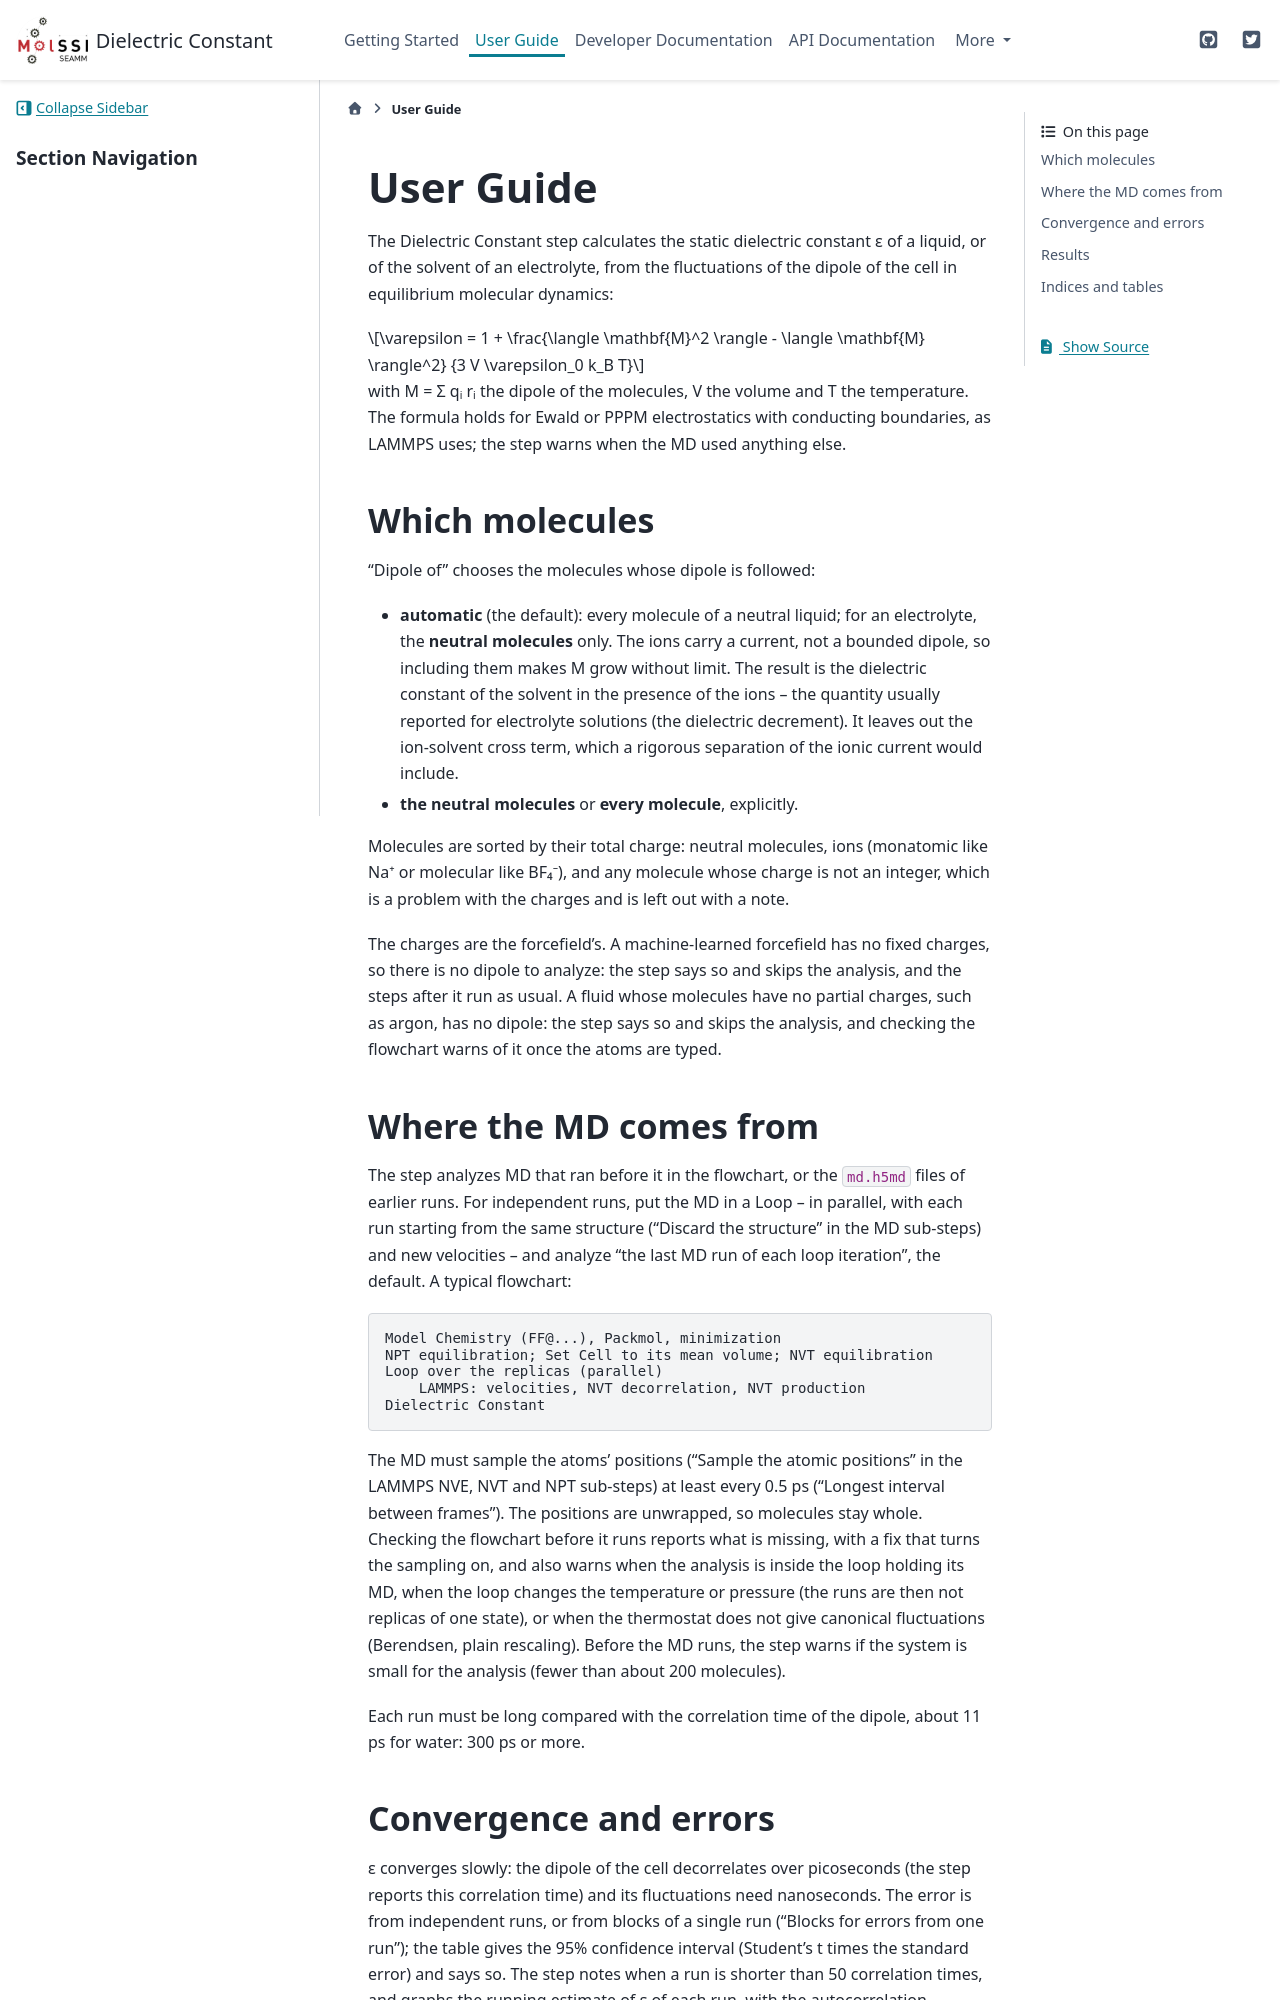

repository: molssi-seamm/dielectric_constant_step · page: user_guide/index.html · generator: sphinx

.. _user-guide:

**********
User Guide
**********

The Dielectric Constant step calculates the static dielectric constant ε of a liquid,
or of the solvent of an electrolyte, from the fluctuations of the dipole of the cell
in equilibrium molecular dynamics:

.. math::

   \varepsilon = 1 + \frac{\langle \mathbf{M}^2 \rangle - \langle \mathbf{M} \rangle^2}
                        {3 V \varepsilon_0 k_B T}

with M = Σ qᵢ rᵢ the dipole of the molecules, V the volume and T the temperature.
The formula holds for Ewald or PPPM electrostatics with conducting boundaries, as
LAMMPS uses; the step warns when the MD used anything else.

Which molecules
===============

"Dipole of" chooses the molecules whose dipole is followed:

* **automatic** (the default): every molecule of a neutral liquid; for an
  electrolyte, the **neutral molecules** only. The ions carry a current, not a bounded
  dipole, so including them makes M grow without limit. The result is the dielectric
  constant of the solvent in the presence of the ions -- the quantity usually reported
  for electrolyte solutions (the dielectric decrement). It leaves out the ion-solvent
  cross term, which a rigorous separation of the ionic current would include.
* **the neutral molecules** or **every molecule**, explicitly.

Molecules are sorted by their total charge: neutral molecules, ions (monatomic like
Na⁺ or molecular like BF₄⁻), and any molecule whose charge is not an integer, which
is a problem with the charges and is left out with a note.

The charges are the forcefield's. A machine-learned forcefield has no fixed charges,
so there is no dipole to analyze: the step says so and skips the analysis, and the
steps after it run as usual. A fluid whose molecules have no partial
charges, such as argon, has no dipole: the step says so and skips the analysis, and
checking the flowchart warns of it once the atoms are typed.

Where the MD comes from
=======================

The step analyzes MD that ran before it in the flowchart, or the ``md.h5md`` files of
earlier runs. For independent runs, put the MD in a Loop -- in parallel, with each
run starting from the same structure ("Discard the structure" in the MD sub-steps)
and new velocities -- and analyze "the last MD run of each loop iteration", the
default. A typical flowchart:

.. code-block:: text

    Model Chemistry (FF@...), Packmol, minimization
    NPT equilibration; Set Cell to its mean volume; NVT equilibration
    Loop over the replicas (parallel)
        LAMMPS: velocities, NVT decorrelation, NVT production
    Dielectric Constant

The MD must sample the atoms' positions ("Sample the atomic positions" in the LAMMPS
NVE, NVT and NPT sub-steps) at least every 0.5 ps ("Longest interval between
frames"). The positions are unwrapped, so molecules stay whole. Checking the flowchart
before it runs reports what is missing, with a fix that turns the sampling on, and
also warns when the analysis is inside the loop holding its MD, when the loop changes
the temperature or pressure (the runs are then not replicas of one state), or when
the thermostat does not give canonical fluctuations (Berendsen, plain rescaling).
Before the MD runs, the step warns if the system is small for the analysis (fewer than
about 200 molecules).

Each run must be long compared with the correlation time of the dipole, about 11 ps
for water: 300 ps or more.
